Run: headless pygame with SDL's dummy video driver; simulated clock (each Clock.tick advances the game by its frame time, no real sleeping); random seed 0; keys injected as events and as key.get_pressed() state; mouse plan: one left click at the window centre at the start of phase 2, then a move to the lower-right quarter at the start of phase 3.
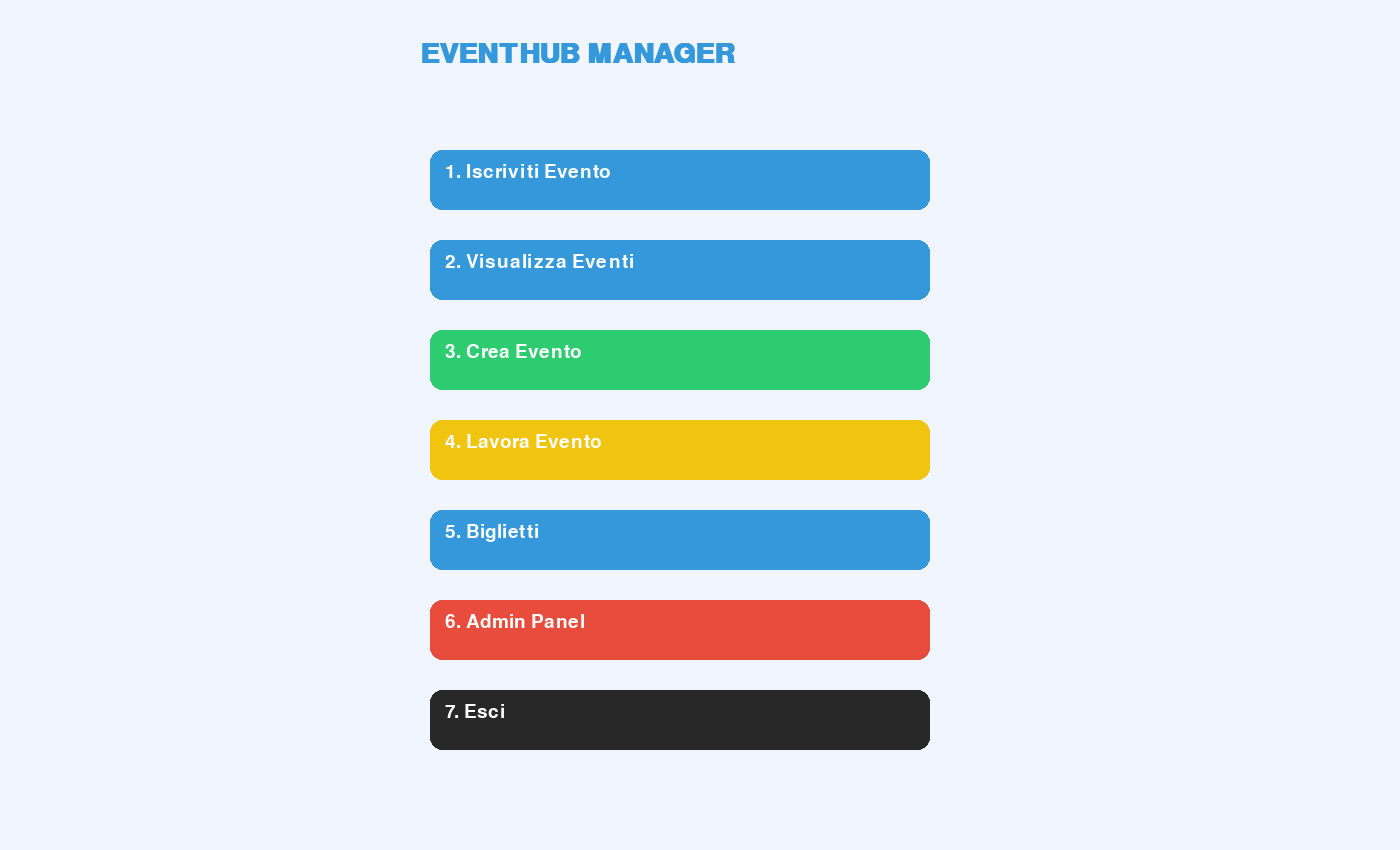
Frame 1 of 4 · flips 1–60 · no input
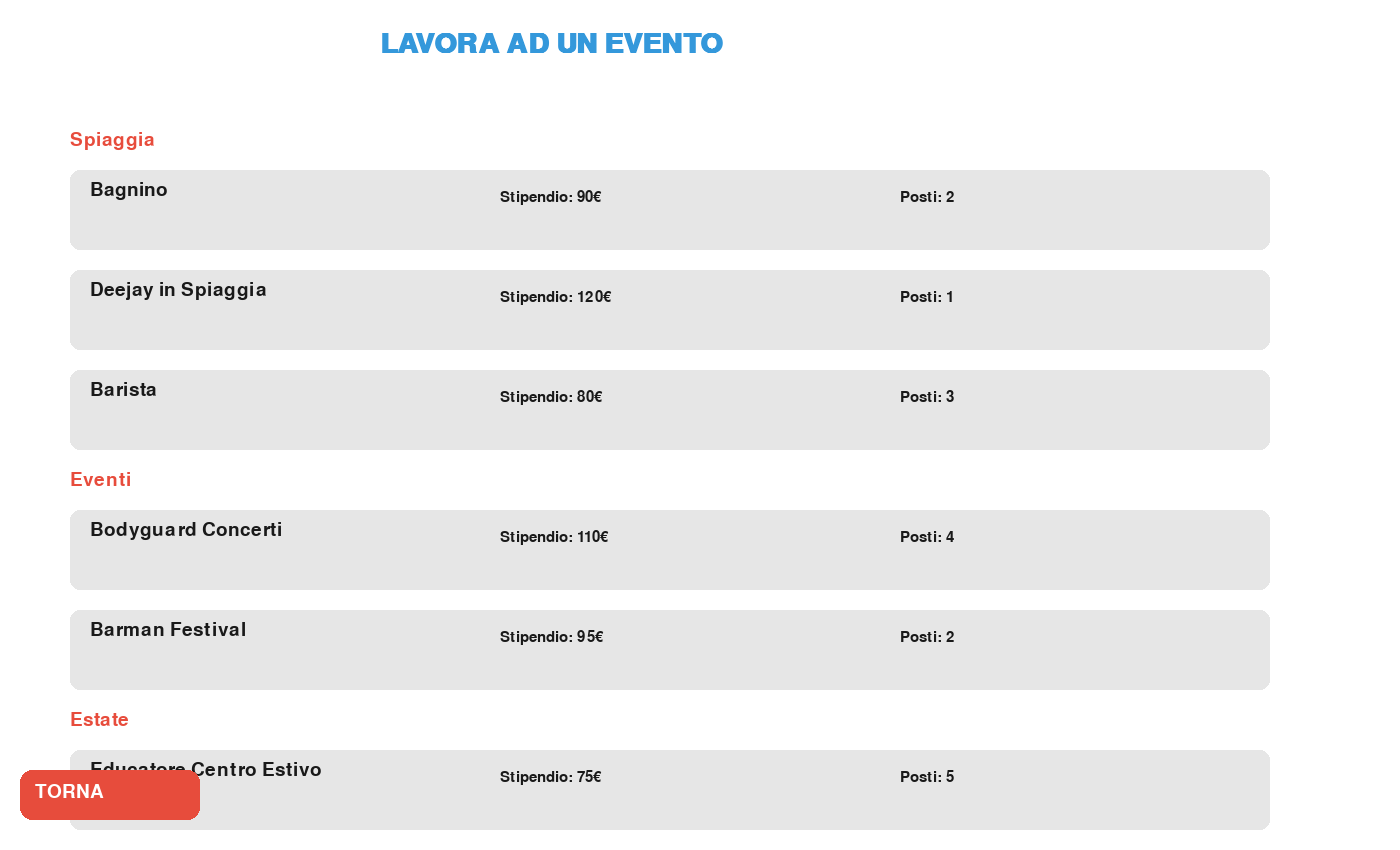
Frame 2 of 4 · flips 61–180 · clicked the window centre · tapped SPACE, RETURN · held RIGHT (→), D
Frame 3 of 4 · flips 181–300 · moved the mouse to the lower-right quarter · held DOWN (↓), S · screen unchanged from frame 2, image omitted
Frame 4 of 4 · flips 301–420 · held LEFT (←), A, UP (↑), W · screen unchanged from frame 3, image omitted

The pygame program that drew these frames:

# =========================================
# EVENTHUB MANAGER - PYGAME FULL EDITION
# VERSIONE GRAFICA COMPLETA
# =========================================

import pygame
import sys

pygame.init()

# =========================================
# FINESTRA
# =========================================

WIDTH = 1400
HEIGHT = 850

screen = pygame.display.set_mode((WIDTH, HEIGHT))
pygame.display.set_caption("EVENTHUB MANAGER")

# =========================================
# COLORI
# =========================================

WHITE = (255, 255, 255)
BLACK = (25, 25, 25)
BLUE = (52, 152, 219)
LIGHT_BLUE = (93, 173, 226)
GREEN = (46, 204, 113)
RED = (231, 76, 60)
GRAY = (230, 230, 230)
DARK = (40, 40, 40)
YELLOW = (241, 196, 15)

# =========================================
# FONT
# =========================================

title_font = pygame.font.SysFont("Arial", 42, bold=True)
menu_font = pygame.font.SysFont("Arial", 28)
small_font = pygame.font.SysFont("Arial", 22)

# =========================================
# PASSWORD ADMIN
# =========================================

password_admin = "Sergio11"

# =========================================
# DATABASE
# =========================================

utenti = []
biglietti = []

# =========================================
# EVENTI
# LAVORI
# =========================================

lavori = {

    "Spiaggia": {
        1: {"lavoro": "Bagnino", "stipendio": 90, "posti": 2},
        2: {"lavoro": "Deejay in Spiaggia", "stipendio": 120, "posti": 1},
        3: {"lavoro": "Barista", "stipendio": 80, "posti": 3}
    },

    "Eventi": {
        1: {"lavoro": "Bodyguard Concerti", "stipendio": 110, "posti": 4},
        2: {"lavoro": "Barman Festival", "stipendio": 95, "posti": 2}
    },

    "Estate": {
        1: {"lavoro": "Educatore Centro Estivo", "stipendio": 75, "posti": 5},
        2: {"lavoro": "Animatore Piscina", "stipendio": 70, "posti": 2}
    },

    "Cerimonie": {
        1: {"lavoro": "Fotografo Matrimoni", "stipendio": 150, "posti": 2},
        2: {"lavoro": "Fotografo Cresime", "stipendio": 100, "posti": 3}
    }

}

# =========================================
# INPUT BOX
# =========================================

class InputBox:

    def __init__(self, x, y, w, h):

        self.rect = pygame.Rect(x, y, w, h)
        self.color = BLUE
        self.text = ""
        self.active = False

    def handle_event(self, event):

        if event.type == pygame.MOUSEBUTTONDOWN:

            self.active = self.rect.collidepoint(event.pos)

        if event.type == pygame.KEYDOWN and self.active:

            if event.key == pygame.K_BACKSPACE:
                self.text = self.text[:-1]

            elif event.key == pygame.K_RETURN:
                pass

            else:
                self.text += event.unicode

    def draw(self, screen):

        pygame.draw.rect(screen, WHITE, self.rect)
        pygame.draw.rect(screen, self.color, self.rect, 2)

        txt_surface = menu_font.render(self.text, True, BLACK)
        screen.blit(txt_surface, (self.rect.x + 5, self.rect.y + 5))


# =========================================
# FUNZIONI GRAFICHE
# =========================================

def text(texto, font, color, x, y):

    render = font.render(texto, True, color)
    screen.blit(render, (x, y))


def bottone(nome, x, y, w, h, colore):

    rect = pygame.Rect(x, y, w, h)

    mouse = pygame.mouse.get_pos()

    if rect.collidepoint(mouse):
        pygame.draw.rect(screen, LIGHT_BLUE, rect, border_radius=12)
    else:
        pygame.draw.rect(screen, colore, rect, border_radius=12)

    txt = menu_font.render(nome, True, WHITE)

    screen.blit(txt, (x + 15, y + 12))

    return rect


# =========================================
# BIGLIETTO
# =========================================

def stampa_biglietto(nome_utente, evento):

    biglietti.append({
        "utente": nome_utente,
        "evento": evento.copy()
    })


# =========================================
# VISUALIZZA EVENTI
# =========================================

def visualizza_eventi():

    running = True

    while running:

        screen.fill(WHITE)

        text("EVENTI DISPONIBILI", title_font, BLUE, 420, 20)

        y = 100

        for categoria, lista_eventi in eventi.items():

            text(categoria, menu_font, RED, 50, y)

            y += 40

            for numero, dati in lista_eventi.items():

                pygame.draw.rect(screen, GRAY, (50, y, 1250, 80),
                                 border_radius=10)

                text(f"{numero}. {dati['nome']}",
                     menu_font,
                     BLACK,
                     70,
                     y + 5)

                text(f"Data: {dati['data']}",
                     small_font,
                     BLACK,
                     70,
                     y + 35)

                text(f"Luogo: {dati['luogo']}",
                     small_font,
                     BLACK,
                     350,
                     y + 35)

                text(f"Orario: {dati['orario']}",
                     small_font,
                     BLACK,
                     700,
                     y + 35)

                text(f"Posti: {dati['posti']}",
                     small_font,
                     BLACK,
                     1050,
                     y + 35)

                y += 100

        back = bottone("TORNA", 20, 770, 180, 50, RED)

        pygame.display.update()

        for event in pygame.event.get():

            if event.type == pygame.QUIT:
                pygame.quit()
                sys.exit()

            if event.type == pygame.MOUSEBUTTONDOWN:

                if back.collidepoint(event.pos):
                    running = False


# =========================================
# ISCRIZIONE EVENTI
# =========================================

def iscrizione():

    categorie = list(eventi.keys())

    running = True

    while running:

        screen.fill(WHITE)

        text("ISCRIZIONE EVENTI", title_font, BLUE, 420, 20)

        pulsanti = []

        y = 120

        for categoria in categorie:

            btn = bottone(categoria, 450, y, 450, 60, GREEN)

            pulsanti.append((btn, categoria))

            y += 90

        back = bottone("TORNA", 20, 770, 180, 50, RED)

        pygame.display.update()

        for event in pygame.event.get():

            if event.type == pygame.QUIT:
                pygame.quit()
                sys.exit()

            if event.type == pygame.MOUSEBUTTONDOWN:

                if back.collidepoint(event.pos):
                    running = False

                for btn, categoria in pulsanti:

                    if btn.collidepoint(event.pos):

                        scegli_evento(categoria)


# =========================================
# SCELTA EVENTO
# =========================================

def scegli_evento(categoria):

    input_nome = InputBox(500, 700, 300, 45)

    running = True

    while running:

        screen.fill((245, 245, 245))

        text(categoria, title_font, BLUE, 520, 20)

        y = 120

        pulsanti = []

        for numero, dati in eventi[categoria].items():

            pygame.draw.rect(screen, GRAY, (80, y, 1200, 100),
                             border_radius=12)

            text(dati["nome"], menu_font, BLACK, 100, y + 5)

            text(f"Data: {dati['data']}",
                 small_font,
                 BLACK,
                 100,
                 y + 40)

            text(f"Luogo: {dati['luogo']}",
                 small_font,
                 BLACK,
                 350,
                 y + 40)

            text(f"Orario: {dati['orario']}",
                 small_font,
                 BLACK,
                 750,
                 y + 40)

            text(f"Posti: {dati['posti']}",
                 small_font,
                 BLACK,
                 1050,
                 y + 40)

            btn = bottone("ISCRIVITI", 1080, y + 10, 170, 45, GREEN)

            pulsanti.append((btn, dati))

            y += 130

        text("Inserisci nome:", small_font, BLACK, 300, 710)

        input_nome.draw(screen)

        back = bottone("INDIETRO", 20, 770, 180, 50, RED)

        pygame.display.update()

        for event in pygame.event.get():

            input_nome.handle_event(event)

            if event.type == pygame.QUIT:
                pygame.quit()
                sys.exit()

            if event.type == pygame.MOUSEBUTTONDOWN:

                if back.collidepoint(event.pos):
                    running = False

                for btn, evento in pulsanti:

                    if btn.collidepoint(event.pos):

                        if input_nome.text != "":

                            if evento["posti"] > 0:

                                utenti.append(input_nome.text)

                                evento["posti"] -= 1

                                stampa_biglietto(
                                    input_nome.text,
                                    evento
                                )


# =========================================
# BIGLIETTI
# =========================================

def visualizza_biglietti():

    running = True

    while running:

        screen.fill(WHITE)

        text("BIGLIETTI EMESSI", title_font, BLUE, 430, 20)

        y = 100

        if len(biglietti) == 0:

            text("Nessun biglietto presente",
                 menu_font,
                 RED,
                 450,
                 300)

        else:

            for biglietto in biglietti:

                evento = biglietto["evento"]

                pygame.draw.rect(screen, GRAY,
                                 (70, y, 1200, 100),
                                 border_radius=12)

                text(f"Utente: {biglietto['utente']}",
                     menu_font,
                     BLACK,
                     100,
                     y + 10)

                text(f"Evento: {evento['nome']}",
                     small_font,
                     BLACK,
                     100,
                     y + 45)

                text(f"{evento['data']} - {evento['orario']}",
                     small_font,
                     BLACK,
                     600,
                     y + 45)

                y += 130

        back = bottone("TORNA", 20, 770, 180, 50, RED)

        pygame.display.update()

        for event in pygame.event.get():

            if event.type == pygame.QUIT:
                pygame.quit()
                sys.exit()

            if event.type == pygame.MOUSEBUTTONDOWN:

                if back.collidepoint(event.pos):
                    running = False


# =========================================
# CREA EVENTO
# =========================================

def crea_evento():

    categoria = InputBox(450, 150, 400, 45)
    nome = InputBox(450, 230, 400, 45)
    luogo = InputBox(450, 310, 400, 45)
    data = InputBox(450, 390, 400, 45)
    orario = InputBox(450, 470, 400, 45)
    posti = InputBox(450, 550, 400, 45)

    running = True

    while running:

        screen.fill(WHITE)

        text("CREA EVENTO", title_font, BLUE, 500, 30)

        text("Categoria", small_font, BLACK, 300, 160)
        text("Nome Evento", small_font, BLACK, 300, 240)
        text("Luogo", small_font, BLACK, 300, 320)
        text("Data", small_font, BLACK, 300, 400)
        text("Orario", small_font, BLACK, 300, 480)
        text("Posti", small_font, BLACK, 300, 560)

        categoria.draw(screen)
        nome.draw(screen)
        luogo.draw(screen)
        data.draw(screen)
        orario.draw(screen)
        posti.draw(screen)

        crea = bottone("CREA EVENTO",
                        500,
                        650,
                        250,
                        60,
                        GREEN)

        back = bottone("TORNA", 20, 770, 180, 50, RED)

        pygame.display.update()

        for event in pygame.event.get():

            categoria.handle_event(event)
            nome.handle_event(event)
            luogo.handle_event(event)
            data.handle_event(event)
            orario.handle_event(event)
            posti.handle_event(event)

            if event.type == pygame.QUIT:
                pygame.quit()
                sys.exit()

            if event.type == pygame.MOUSEBUTTONDOWN:

                if back.collidepoint(event.pos):
                    running = False

                if crea.collidepoint(event.pos):

                    cat = categoria.text

                    if cat not in eventi:
                        eventi[cat] = {}

                    nuovo_id = len(eventi[cat]) + 1

                    eventi[cat][nuovo_id] = {
                        "nome": nome.text,
                        "posti": int(posti.text),
                        "luogo": luogo.text,
                        "orario": orario.text,
                        "data": data.text
                    }


# =========================================
# LAVORA EVENTO
# =========================================

def lavora_evento():

    running = True

    while running:

        screen.fill(WHITE)

        text("LAVORA AD UN EVENTO",
             title_font,
             BLUE,
             380,
             30)

        y = 130

        for categoria, lavori_cat in lavori.items():

            text(categoria, menu_font, RED, 70, y)

            y += 40

            for num, dati in lavori_cat.items():

                pygame.draw.rect(screen,
                                 GRAY,
                                 (70, y, 1200, 80),
                                 border_radius=10)

                text(dati["lavoro"],
                     menu_font,
                     BLACK,
                     90,
                     y + 10)

                text(f"Stipendio: {dati['stipendio']}€",
                     small_font,
                     BLACK,
                     500,
                     y + 20)

                text(f"Posti: {dati['posti']}",
                     small_font,
                     BLACK,
                     900,
                     y + 20)

                y += 100

        back = bottone("TORNA", 20, 770, 180, 50, RED)

        pygame.display.update()

        for event in pygame.event.get():

            if event.type == pygame.QUIT:
                pygame.quit()
                sys.exit()

            if event.type == pygame.MOUSEBUTTONDOWN:

                if back.collidepoint(event.pos):
                    running = False


# =========================================
# ADMIN PANEL
# =========================================

def admin_panel():

    password_box = InputBox(500, 300, 300, 50)

    running = True

    while running:

        screen.fill(WHITE)

        text("ADMIN PANEL", title_font, BLUE, 500, 120)

        text("Password Admin", menu_font, BLACK, 480, 250)

        password_box.draw(screen)

        login = bottone("ENTRA", 550, 400, 180, 50, GREEN)

        back = bottone("TORNA", 20, 770, 180, 50, RED)

        pygame.display.update()

        for event in pygame.event.get():

            password_box.handle_event(event)

            if event.type == pygame.QUIT:
                pygame.quit()
                sys.exit()

            if event.type == pygame.MOUSEBUTTONDOWN:

                if back.collidepoint(event.pos):
                    return

                if login.collidepoint(event.pos):

                    if password_box.text == password_admin:

                        admin_gestione()


# =========================================
# GESTIONE ADMIN
# =========================================

def admin_gestione():

    running = True

    while running:

        screen.fill(WHITE)

        text("GESTIONE EVENTI", title_font, BLUE, 450, 20)

        y = 120

        pulsanti_remove = []

        for categoria, lista in eventi.items():

            text(categoria, menu_font, RED, 70, y)

            y += 40

            for num, ev in lista.items():

                pygame.draw.rect(screen,
                                 GRAY,
                                 (70, y, 1200, 80),
                                 border_radius=10)

                text(ev["nome"], menu_font, BLACK, 90, y + 10)

                text(ev["data"], small_font, BLACK, 90, y + 45)

                remove_btn = bottone("ELIMINA",
                                     1050,
                                     y + 15,
                                     160,
                                     40,
                                     RED)

                pulsanti_remove.append(
                    (remove_btn, categoria, num)
                )

                y += 100

        back = bottone("TORNA", 20, 770, 180, 50, RED)

        pygame.display.update()

        for event in pygame.event.get():

            if event.type == pygame.QUIT:
                pygame.quit()
                sys.exit()

            if event.type == pygame.MOUSEBUTTONDOWN:

                if back.collidepoint(event.pos):
                    running = False

                for btn, categoria, num in pulsanti_remove:

                    if btn.collidepoint(event.pos):

                        eventi[categoria].pop(num)
                        break


# =========================================
# MENU PRINCIPALE
# =========================================

running = True

while running:

    screen.fill((240, 245, 255))

    text("EVENTHUB MANAGER",
         title_font,
         BLUE,
         420,
         40)

    btn1 = bottone("1. Iscriviti Evento",
                   430,
                   150,
                   500,
                   60,
                   BLUE)

    btn2 = bottone("2. Visualizza Eventi",
                   430,
                   240,
                   500,
                   60,
                   BLUE)

    btn3 = bottone("3. Crea Evento",
                   430,
                   330,
                   500,
                   60,
                   GREEN)

    btn4 = bottone("4. Lavora Evento",
                   430,
                   420,
                   500,
                   60,
                   YELLOW)

    btn5 = bottone("5. Biglietti",
                   430,
                   510,
                   500,
                   60,
                   BLUE)

    btn6 = bottone("6. Admin Panel",
                   430,
                   600,
                   500,
                   60,
                   RED)

    btn7 = bottone("7. Esci",
                   430,
                   690,
                   500,
                   60,
                   DARK)

    pygame.display.update()

    for event in pygame.event.get():

        if event.type == pygame.QUIT:
            running = False

        if event.type == pygame.MOUSEBUTTONDOWN:

            if btn1.collidepoint(event.pos):
                iscrizione()

            elif btn2.collidepoint(event.pos):
                visualizza_eventi()

            elif btn3.collidepoint(event.pos):
                crea_evento()

            elif btn4.collidepoint(event.pos):
                lavora_evento()

            elif btn5.collidepoint(event.pos):
                visualizza_biglietti()

            elif btn6.collidepoint(event.pos):
                admin_panel()

            elif btn7.collidepoint(event.pos):
                running = False

pygame.quit()
sys.exit()
